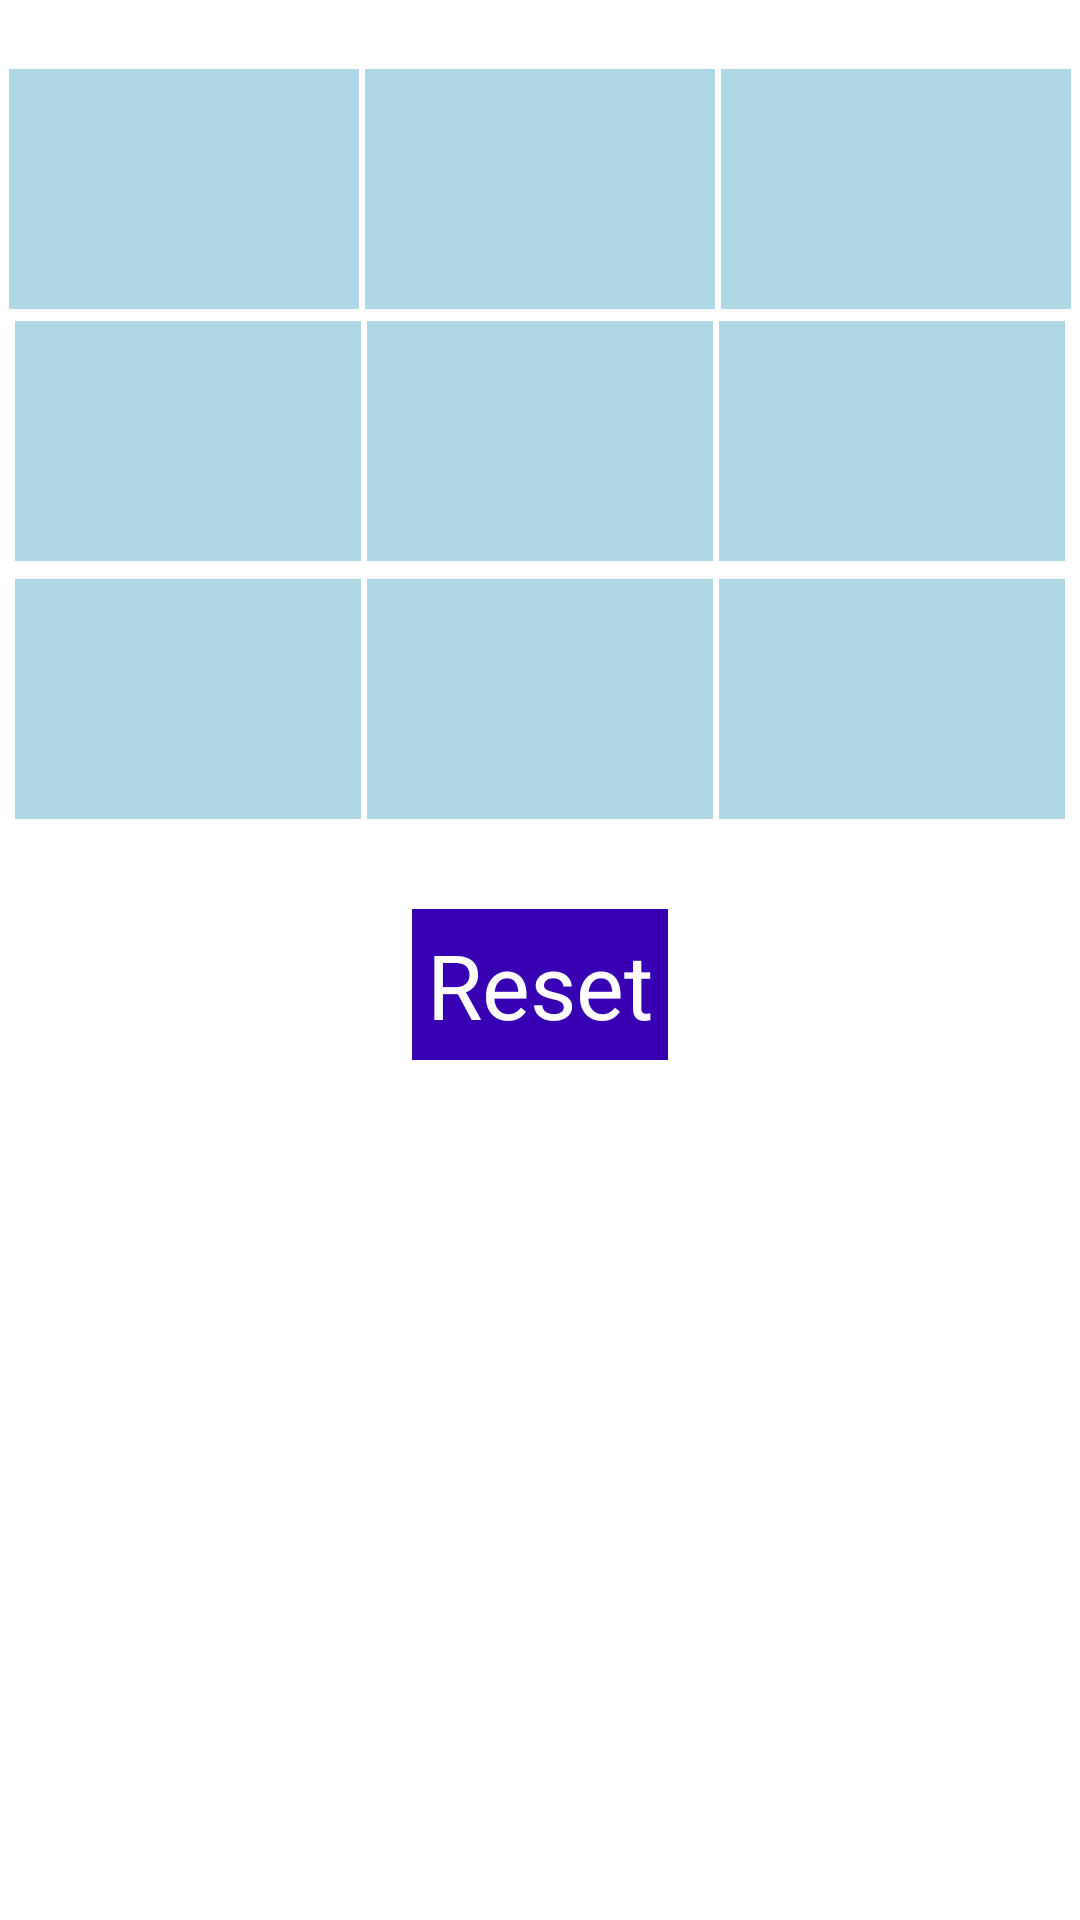

Produce the Android XML layout that renders to this screen, including the resource entries it uses.
<!-- AndroidManifest.xml: application theme Theme.TicTakToe -->
<!-- res/layout/activity_main.xml -->
<?xml version="1.0" encoding="utf-8"?>
<LinearLayout xmlns:android="http://schemas.android.com/apk/res/android"
    xmlns:tools="http://schemas.android.com/tools"
    android:layout_width="match_parent"
    android:layout_height="match_parent"
    android:orientation="vertical"
    tools:context=".GameFragment">

    <LinearLayout
        android:layout_width="match_parent"
        android:layout_height="wrap_content"
        android:layout_gravity="center_vertical"
        android:gravity="center"
        android:orientation="vertical"
        android:layout_marginTop="20dp"
        android:padding="2dp">

        <LinearLayout
            android:layout_width="match_parent"
            android:layout_height="wrap_content"
            android:orientation="horizontal"
            android:weightSum="3"

            >

            <androidx.appcompat.widget.AppCompatButton
                android:id="@+id/button_00"
                android:layout_width="wrap_content"
                android:layout_height="wrap_content"
                android:layout_margin="1dp"
                android:layout_weight="1"
                android:background="@color/gray"
                android:freezesText="true"
                android:textSize="60sp"
                tools:text="0" />

            <androidx.appcompat.widget.AppCompatButton
                android:id="@+id/button_01"
                android:layout_width="wrap_content"
                android:layout_height="wrap_content"
                android:layout_margin="1dp"
                android:layout_weight="1"
                android:background="@color/gray"
                android:freezesText="true"
                android:textSize="60sp"

                tools:text="1" />

            <androidx.appcompat.widget.AppCompatButton
                android:id="@+id/button_02"
                android:layout_width="wrap_content"
                android:layout_height="wrap_content"
                android:layout_margin="1dp"
                android:layout_weight="1"
                android:background="@color/gray"
                android:freezesText="true"
                android:textSize="60sp"

                tools:text="3" />

        </LinearLayout>

        <LinearLayout
            android:layout_width="match_parent"
            android:layout_height="wrap_content"
            android:orientation="horizontal"
            android:padding="2dp"
            android:weightSum="3">

            <androidx.appcompat.widget.AppCompatButton
                android:id="@+id/button_10"
                android:layout_width="wrap_content"
                android:layout_height="wrap_content"
                android:layout_margin="1dp"
                android:layout_weight="1"
                android:background="@color/gray"
                android:freezesText="true"
                android:textSize="60sp"


                tools:text="4" />

            <androidx.appcompat.widget.AppCompatButton
                android:id="@+id/button_11"
                android:layout_width="wrap_content"
                android:layout_height="wrap_content"
                android:layout_margin="1dp"
                android:layout_weight="1"
                android:background="@color/gray"
                android:freezesText="true"
                android:textSize="60sp"

                tools:text="5" />

            <androidx.appcompat.widget.AppCompatButton
                android:id="@+id/button_12"
                android:layout_width="wrap_content"
                android:layout_height="wrap_content"
                android:layout_margin="1dp"
                android:layout_weight="1"
                android:background="@color/gray"
                android:freezesText="true"
                android:textSize="60sp"

                tools:text="6" />

        </LinearLayout>

        <LinearLayout
            android:layout_width="match_parent"
            android:layout_height="wrap_content"
            android:orientation="horizontal"
            android:padding="2dp"
            android:weightSum="3">

            <androidx.appcompat.widget.AppCompatButton
                android:id="@+id/button_20"
                android:layout_width="0dp"
                android:layout_height="wrap_content"
                android:layout_margin="1dp"
                android:layout_weight="1"
                android:background="@color/gray"
                android:freezesText="true"
                android:textSize="60sp"

                tools:text="7" />

            <androidx.appcompat.widget.AppCompatButton
                android:id="@+id/button_21"
                android:layout_width="0dp"
                android:layout_height="wrap_content"
                android:layout_margin="1dp"
                android:layout_weight="1"
                android:background="@color/gray"
                android:freezesText="true"
                android:textColor="@color/black"
                android:textSize="60sp"
                tools:text="8" />

            <androidx.appcompat.widget.AppCompatButton
                android:id="@+id/button_22"
                android:layout_width="0dp"
                android:layout_height="wrap_content"
                android:layout_margin="1dp"
                android:layout_weight="1"
                android:background="@color/gray"
                android:freezesText="true"
                android:textSize="60sp"

                tools:text="9" />

        </LinearLayout>


    </LinearLayout>

    <RelativeLayout
        android:layout_width="match_parent"
        android:layout_height="wrap_content"
        android:layout_marginTop="25dp"
        >

        <androidx.appcompat.widget.AppCompatButton
            android:id="@+id/reset_btn"
            android:layout_width="wrap_content"
            android:layout_height="wrap_content"
            android:background="@color/purple_700"
            android:text="Reset"
            android:padding="5dp"
            android:layout_centerHorizontal="true"
            android:textColor="@color/white"
            android:textSize="30sp" />

    </RelativeLayout>

</LinearLayout>
<!-- resources referenced by this layout -->
<resources>
  <color name="black">#FF000000</color>
  <color name="gray">#ADD8E6</color>
  <color name="purple_700">#FF3700B3</color>
  <color name="white">#FFFFFFFF</color>
  <style name="Theme.TicTakToe" parent="Theme.AppCompat.Light.NoActionBar">
          
          <item name="colorPrimary">@null</item>
          <item name="colorPrimaryVariant">@color/purple_700</item>
          <item name="colorOnPrimary">@color/black</item>
          
          <item name="colorSecondary">@color/teal_200</item>
          <item name="colorSecondaryVariant">@color/teal_200</item>
          <item name="colorOnSecondary">@color/black</item>
          
          <item name="android:statusBarColor" tools:targetApi="l">?attr/colorPrimaryVariant</item>
          
      </style>
  <color name="teal_200">#FF03DAC5</color>
</resources>
